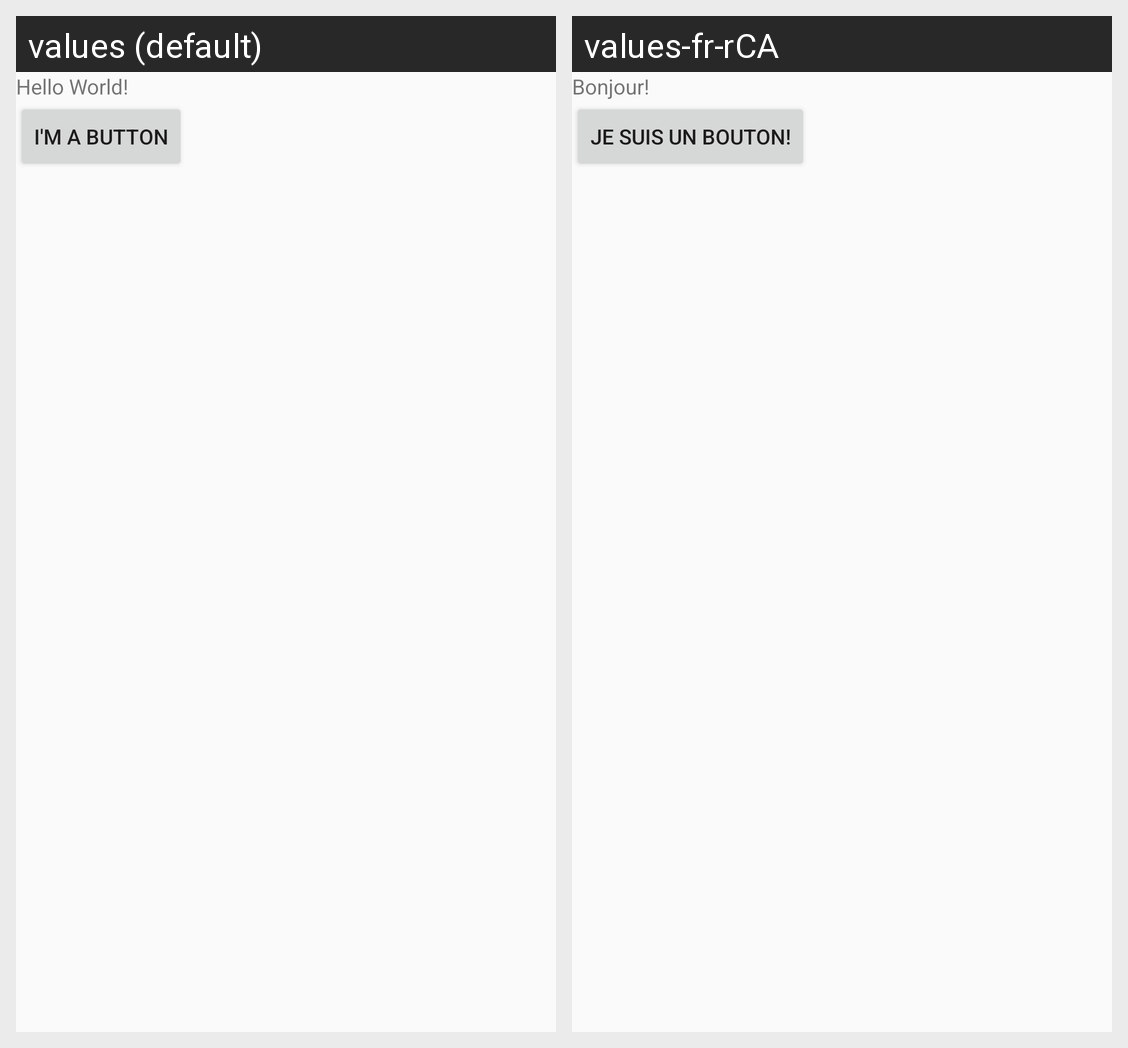

Strings drawn on this Android screen and how each of the app's shown locales translates them:
Android screen res/layout/activity_main.xml rendered under 2 locales, left to right: values (default), values-fr-rCA. Device: Nexus 5 (rendered at 1080×1920; each locale shown at half size, 540×960, under a caption strip naming it); theme AppTheme.
Strings drawn on this screen, with the default value and each locale's value (text and hints the layout hard-codes, and strings that could not be matched under every locale, appear in the picture but are not listed):

hello_message
  values: Hello World!
  values-fr-rCA: Bonjour!

ButtonText
  values: I'm a button
  values-fr-rCA: Je suis un bouton!
